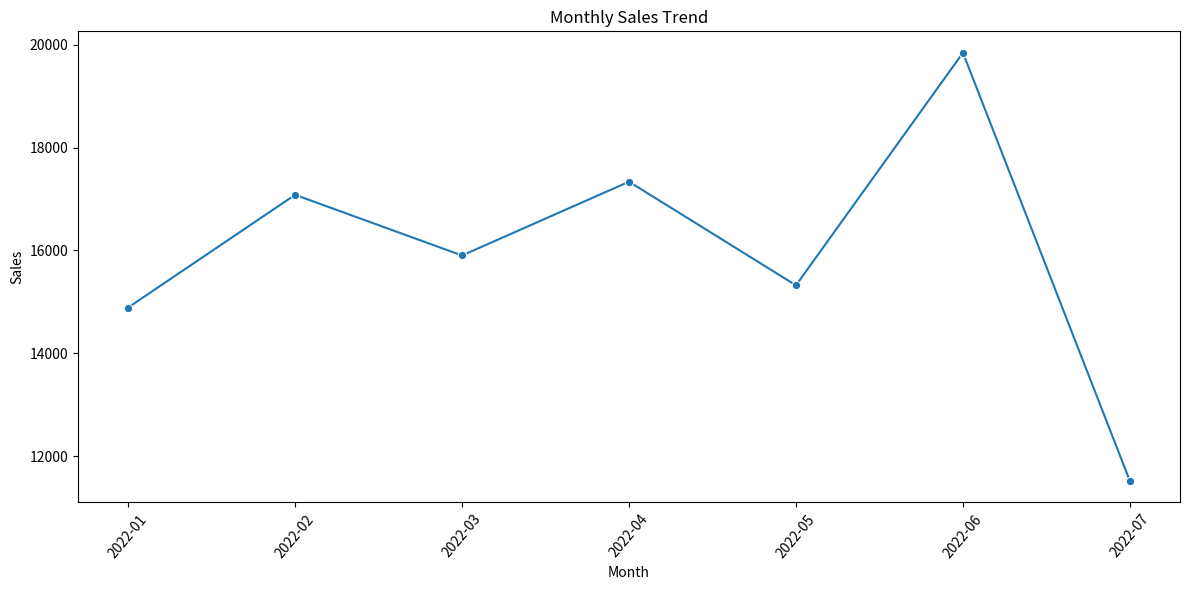
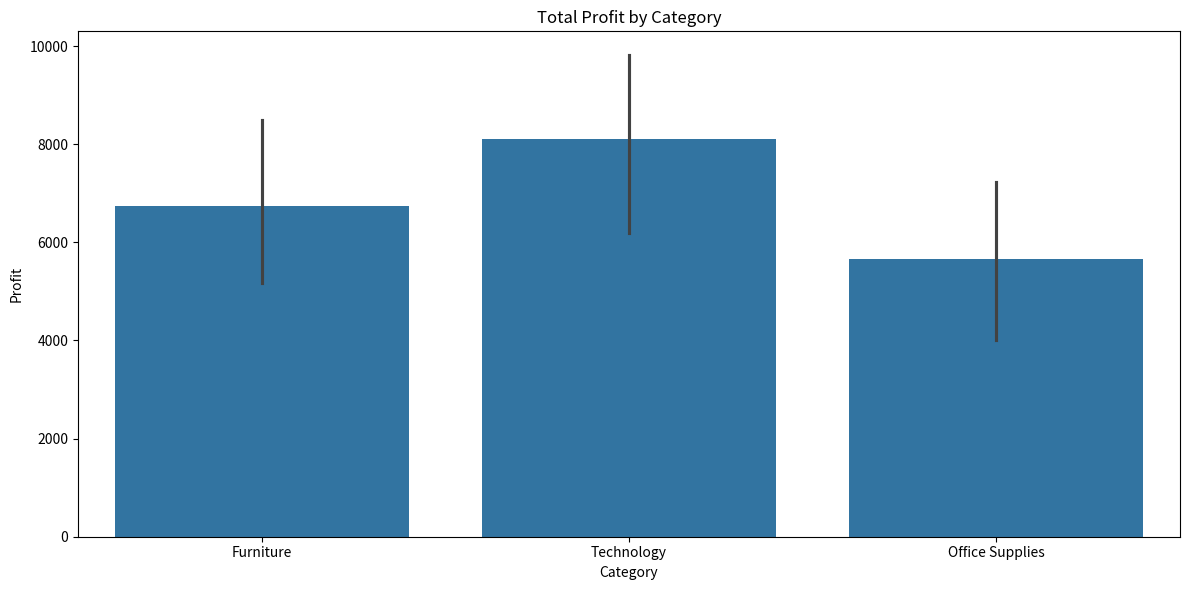

Source code (Python) for these figures, in order:
import pandas as pd
import numpy as np
import matplotlib.pyplot as plt
import seaborn as sns

# Step 1: Create mock sales data
np.random.seed(42)
dates = pd.date_range(start="2022-01-01", periods=200, freq='D')
data = {
    "Order Date": dates,
    "Sales": np.random.randint(100, 1000, size=200),
    "Profit": np.random.randint(-100, 300, size=200),
    "Category": np.random.choice(["Furniture", "Technology", "Office Supplies"], size=200)
}
df = pd.DataFrame(data)

# Step 2: Preprocess the data
df["Order Date"] = pd.to_datetime(df["Order Date"])
df['Month'] = df["Order Date"].dt.to_period("M")

# Step 3: Aggregate monthly sales
monthly_sales = df.groupby("Month")[["Sales", "Profit"]].sum().reset_index()
monthly_sales["Month"] = monthly_sales["Month"].astype(str)

# Step 4: Visualizations
plt.figure(figsize=(12, 6))
sns.lineplot(data=monthly_sales, x="Month", y="Sales", marker="o")
plt.title("Monthly Sales Trend")
plt.xticks(rotation=50)
plt.tight_layout()
plt.show()

plt.figure(figsize=(12, 6))
sns.barplot(data=df, x="Category", y="Profit", estimator=np.sum)
plt.title("Total Profit by Category")
plt.tight_layout()
plt.show()
